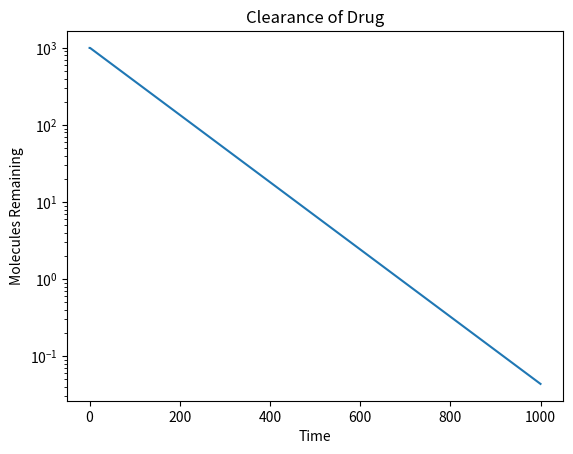

The script that saved this image:
import random
import numpy as np
import matplotlib.pyplot as plt
import scipy.integrate


def clear(n, p, steps):
    """Assumes n & steps postive ints, p a float
       n: the initial number of molecules
       p: the probability of a molecule being cleared
       steps: the length of the simulation"""
    num_remaining = [n]
    for t in range(steps):
        num_remaining.append(n*((1-p)**t))
    plt.plot(num_remaining)
    plt.xlabel("Time")
    plt.ylabel("Molecules Remaining")
    plt.semilogy()  # enable for linear plot on y axis
    plt.title("Clearance of Drug")


clear(1000, 0.01, 1000)
